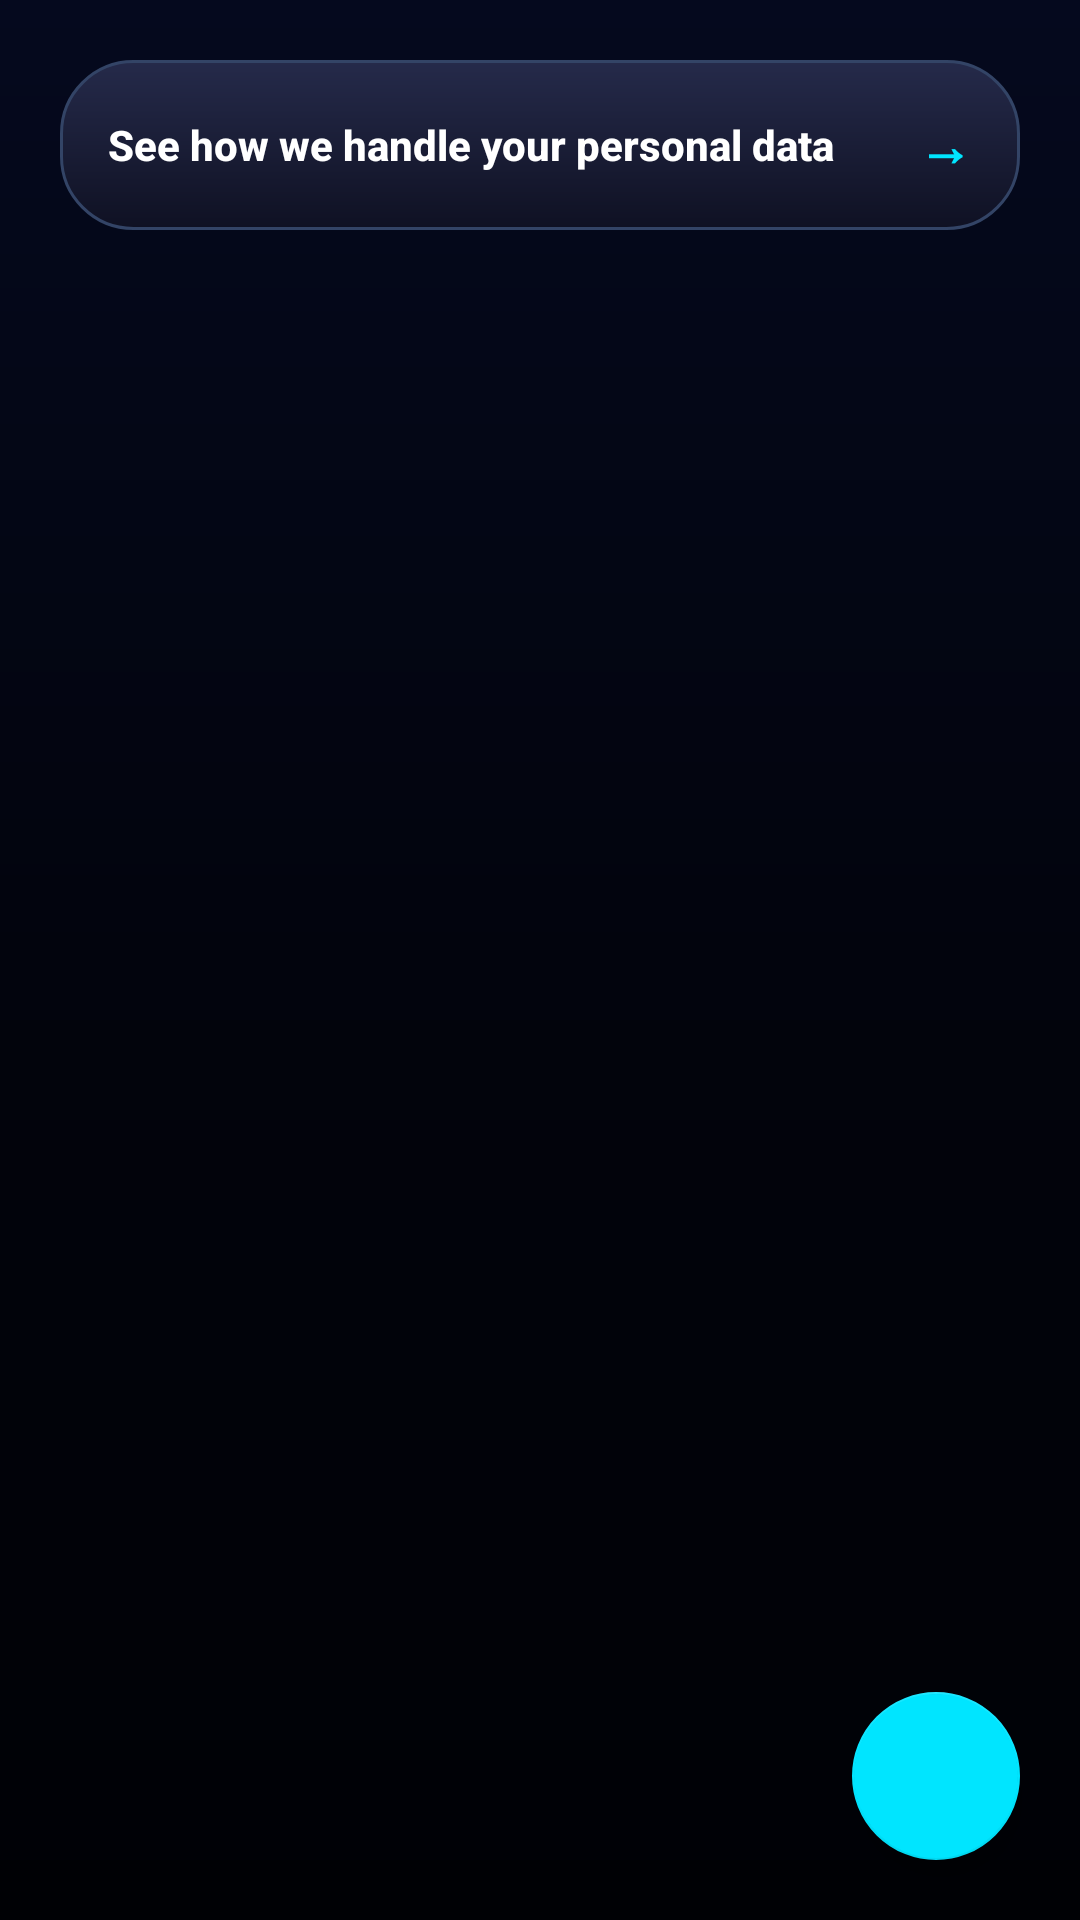

Android layout source for this screen:
<!-- AndroidManifest.xml: activity theme Theme.Aris -->
<!-- res/layout/fragment_memories.xml -->
<?xml version="1.0" encoding="utf-8"?>
<FrameLayout xmlns:android="http://schemas.android.com/apk/res/android"
    xmlns:app="http://schemas.android.com/apk/res-auto"
    android:layout_width="match_parent"
    android:layout_height="match_parent"
    android:background="@drawable/bg_aris_login">

    <androidx.core.widget.NestedScrollView
        android:layout_width="match_parent"
        android:layout_height="match_parent"
        android:fillViewport="true">

        <LinearLayout
            android:layout_width="match_parent"
            android:layout_height="wrap_content"
            android:orientation="vertical"
            android:padding="20dp">

            
            <LinearLayout
                android:id="@+id/privacyCard"
                android:layout_width="match_parent"
                android:layout_height="wrap_content"
                android:layout_marginBottom="16dp"
                android:background="@drawable/bg_aris_glass_card"
                android:orientation="horizontal"
                android:padding="16dp"
                android:gravity="center_vertical"
                android:clickable="true"
                android:focusable="true">

                <TextView
                    android:layout_width="0dp"
                    android:layout_height="wrap_content"
                    android:layout_weight="1"
                    android:text="See how we handle your personal data"
                    android:textColor="@color/white"
                    android:textSize="14sp"
                    android:fontFamily="sans-serif-medium"
                    android:textStyle="bold" />

                <TextView
                    android:layout_width="wrap_content"
                    android:layout_height="wrap_content"
                    android:text="→"
                    android:textColor="#00E5FF"
                    android:textSize="18sp"
                    android:textStyle="bold" />

            </LinearLayout>

            
            <androidx.recyclerview.widget.RecyclerView
                android:id="@+id/memoriesRecyclerView"
                android:layout_width="match_parent"
                android:layout_height="wrap_content"
                android:clipToPadding="false" />

            
            <TextView
                android:id="@+id/emptyStateText"
                android:layout_width="wrap_content"
                android:layout_height="wrap_content"
                android:layout_gravity="center"
                android:layout_marginTop="32dp"
                android:text="No memories yet.\nTap the + button to add your first memory!"
                android:textAlignment="center"
                android:textSize="14sp"
                android:textColor="#90A4AE"
                android:visibility="gone" />

        </LinearLayout>

    </androidx.core.widget.NestedScrollView>

    <com.google.android.material.floatingactionbutton.FloatingActionButton
        android:id="@+id/addMemoryFab"
        android:layout_width="wrap_content"
        android:layout_height="wrap_content"
        android:layout_gravity="bottom|end"
        android:layout_margin="20dp"
        android:src="@drawable/ic_add"
        app:backgroundTint="#00E5FF"
        app:tint="@android:color/white" />

</FrameLayout>
<!-- resources referenced by this layout -->
<resources>
  <color name="white">#FFFFFFFF</color>
  <!-- drawable bg_aris_glass_card (drawable) -->
  <?xml version="1.0" encoding="utf-8"?>
  <shape xmlns:android="http://schemas.android.com/apk/res/android"
      android:shape="rectangle">
      <gradient
          android:startColor="#252A4A"
          android:endColor="#0F1123"
          android:angle="270"
          android:type="linear" />
      <corners android:radius="24dp" />
      <stroke android:width="1dp" android:color="#334466" />
  </shape>
  <!-- drawable bg_aris_login (drawable) -->
  <?xml version="1.0" encoding="utf-8"?>
  <shape xmlns:android="http://schemas.android.com/apk/res/android"
      android:shape="rectangle">
      <gradient
          android:startColor="#05091E"
          android:centerColor="#02040D"
          android:endColor="#000105"
          android:angle="270"
          android:type="linear" />
  </shape>
  <style name="Theme.Aris" parent="Theme.MaterialComponents.Light.NoActionBar">
          
          <item name="colorPrimary">@color/primary</item>
          <item name="colorPrimaryVariant">@color/primary</item>
          <item name="colorOnPrimary">@color/white</item>
  
          <item name="colorSecondary">@color/teal_200</item>
          <item name="colorSecondaryVariant">@color/teal_700</item>
          <item name="colorOnSecondary">@color/black</item>
  
          <item name="colorSurface">@color/surface</item>
          <item name="colorOnSurface">@color/text_primary</item>
  
          <item name="android:statusBarColor" tools:targetApi="l">?attr/colorPrimaryVariant</item>
          <item name="android:windowBackground">@color/background</item>
          <item name="android:colorBackground">@color/background</item>
          
          
          <item name="android:windowLightStatusBar" tools:targetApi="m">false</item>
          <item name="android:windowLightNavigationBar" tools:targetApi="o_mr1">false</item>
      </style>
  <color name="primary">#121212</color>
  <color name="teal_200">#FF03DAC5</color>
  <color name="teal_700">#FF018786</color>
  <color name="black">#FF000000</color>
  <color name="surface">#1C1C1F</color>
  <color name="text_primary">#F1F5F9</color>
  <color name="background">#121212</color>
</resources>
